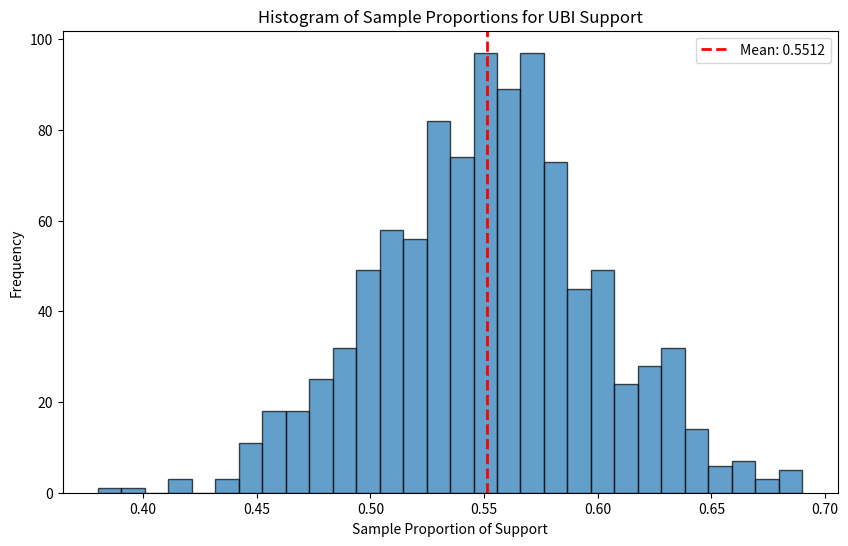

Python code for this plot:
### Lab Assignment 5
# [redacted]

### Activity 1

## IMPORTS ESSENTIAL LIBRARIES
## NUMPY IS A PYTHON LIBRARY THAT ADDS SUPPORT FOR USING AND HANDLING MULTI-DIMENSIONAL ARRAYS AND MATRICES AND ALLOWS FOR HIHG-LEVEL MATHEMATICAL FUNCTIONS TO BE PERFORMED ON THESE ARRAYS/MATRICES
## MATPLOTLIB IS A PLOTTING LIBRARY THAT PROVIDES AN OBJECT-OREINTED API FOR DISPLAYING PLOTS
import numpy as np
import matplotlib.pyplot as plt

## DEFINES POPULATION AND SAMPLE PARAMETERS
population_size = 100000        ## CREATES LARGE POPULATION SIZE
support_percentage = 0.55       ## SETS SUPPORT FOR POLICY AT 55%
sample_size = 100               ## DEFINES SAMPLE SIZE AS 100
num_samples = 1000              ## DEFINES NUMBER OF SAMPLES TO TAKE

## CREATES A RANDOMIZED POPULATION USING NP.RANDOM.CHOICE() BASED ON DEFINED POPULATION PARAMETERS
## IN THIS CASE, 1 IS TRUE (OR SUPPORT POLICY) AND 2 IS FALSE (OR DOES NOT SUPPORT POLICY)
population = np.random.choice([1, 0], size = population_size, p = [support_percentage, 1 - support_percentage])

## COLLECTS RANDOM SAMPLES FROM THE POPULATION CREATED IN THE PREVIOUS STEP AND CALCULATES SAMPLE PROPORTIONS
sample_proportions = [
    np.mean(np.random.choice(population, size = sample_size, replace = True))
    for _ in range(num_samples)
]

## CALCULATES THE MEAN PROPORTION AND STANDARD ERROR FROM THE SAMPLES TAKEN
mean_proportion = np.mean(sample_proportions)
standard_error = np.std(sample_proportions, ddof=1)

## CREATES A FIGURE AND DEFINES SIZE
plt.figure(figsize = (10, 6))

## CREATES A HISTOGRAM FROM SAMPLE PROPORTIONS, DEFINES BINS, DEFINES COLOR OF BORDERS OF HISTOGRAM BARS, ALPHA CONTROLS THE TRANSPARENCY
plt.hist(sample_proportions, bins = 30, edgecolor = 'black', alpha = 0.7)

## ADDS A VERTICAL LINE AT THE CALCULATED MEAN_PROPORTION VALUE, SETS THE COLOR TO RED, SETS THE LINETYPE TO DASHED, DEFINES LINE WIDTH, AND ADDS A LABEL TO BE INCLUDED IN THE LEGEND
plt.axvline(mean_proportion, color = 'red', linestyle = 'dashed', linewidth = 2, label = f'Mean: {mean_proportion:.4f}')

## ADDS A TITLE TO PLOT AND LABELS THE X AND Y AXIS OF THE PLOT
plt.xlabel('Sample Proportion of Support')
plt.ylabel('Frequency')
plt.title('Histogram of Sample Proportions for UBI Support')

## ADDS A LEGEND TO THE FIGURE
plt.legend()

## SHOWS THE PLOT IN THE FIGURE
plt.show()

## PRINTS THE CALCULATED MEAN PROPORTION AND STANDARD ERROR FROM THE SIMULATED POPULATION
print('Activity 1:\n')
print(f'Simulated Mean Proportion: {mean_proportion:.4f}')
print(f'Simulated Standard Error: {standard_error:.4f}')


### Activity 2

## IMPORTS ESSENTIAL LIBRARIES
## MATH IS A LIBRARY THAT ALLOWS MATHEMATICAL FUNCTIONS AND NUMERICAL COMPUTATIONS TO BE PERFORMED
import math

## DEFINES POPULATION AND SAMPLE PARAMETERS
population_size = 100000
support_percentage = 0.55
sample_size = 100

## SETS NECESSARY PARAMETERS TO VARIABLES USED IN THEORETICAL CALCULATIONS FOR EASE OF UNDERSTANDING
p = support_percentage
n = sample_size

## CALCULATES MEAN PROPORTION AND STANDARD ERROR USING THE THEORETICAL MODEL
mean_proportion = p
standard_error = math.sqrt((p * (1 - p)) / n)

## PRINTS THE CALCULATED MEAN PROPORTION AND STANDARD ERROR FROM THEORETICAL CALCULATIONS
print('Activity 2:\n')
print(f'Theoretical Mean Proportion: {mean_proportion:.4f}')
print(f'Theoretical Standard Error: {standard_error:.4f}')
